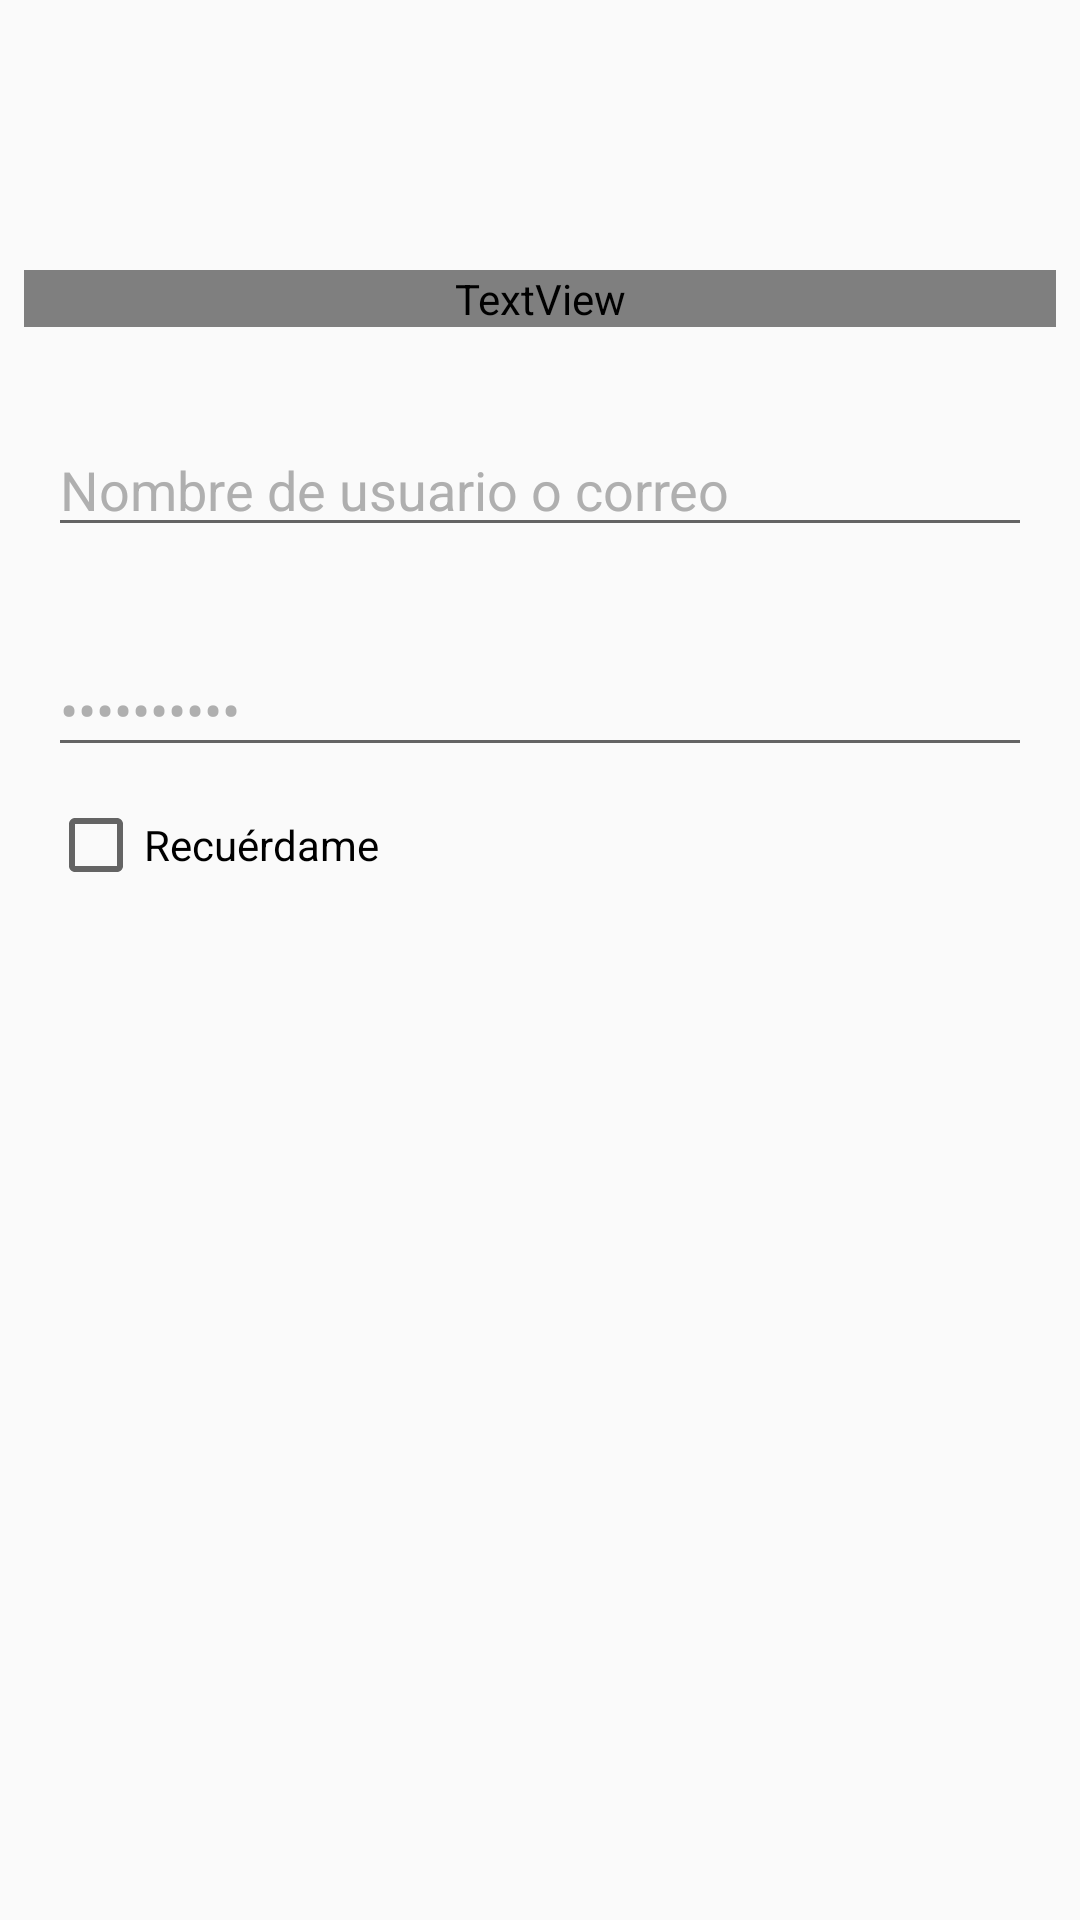

Here is an Android app screen rendered from its layout file. Give the layout XML and the strings, colors and styles it references.
<!-- AndroidManifest.xml: application theme Theme.AppCompat.Light.NoActionBar -->
<!-- res/layout/fragment_login.xml -->
<?xml version="1.0" encoding="utf-8"?>
<androidx.constraintlayout.widget.ConstraintLayout xmlns:android="http://schemas.android.com/apk/res/android"
    xmlns:app="http://schemas.android.com/apk/res-auto"
    xmlns:tools="http://schemas.android.com/tools"
    android:layout_width="match_parent"
    android:layout_height="match_parent"
    tools:context=".LoginFragment">


    <TextView
        android:id="@+id/iniciar_sesion"
        android:layout_width="0dp"
        android:layout_height="wrap_content"
        android:layout_marginStart="8dp"
        android:layout_marginTop="90dp"
        android:layout_marginEnd="8dp"
        android:fontFamily="@font/Revalia_Regular"
        android:text="Iniciar Sesión"
        android:textAlignment="center"
        android:textColor="@color/black"
        android:textSize="30dp"
        app:layout_constraintEnd_toEndOf="parent"
        app:layout_constraintStart_toStartOf="parent"
        app:layout_constraintTop_toTopOf="parent" />

    <EditText
        android:id="@+id/user_mail"
        android:layout_width="0dp"
        android:layout_height="wrap_content"
        android:layout_marginStart="16dp"
        android:layout_marginTop="32dp"
        android:layout_marginEnd="16dp"
        android:ems="10"
        android:inputType="textPersonName"
        android:text="Nombre de usuario o correo"
        android:textColor="#AFAFAF"
        app:layout_constraintEnd_toEndOf="parent"
        app:layout_constraintStart_toStartOf="parent"
        app:layout_constraintTop_toBottomOf="@+id/iniciar_sesion" />

    <EditText
        android:id="@+id/contraseña"
        android:layout_width="0dp"
        android:layout_height="wrap_content"
        android:layout_marginStart="16dp"
        android:layout_marginTop="32dp"
        android:layout_marginEnd="16dp"
        android:ems="10"
        android:text="Contraseña"
        android:textColor="#FFAFAFAF"
        android:inputType="textPassword"
        app:layout_constraintEnd_toEndOf="parent"
        app:layout_constraintStart_toStartOf="parent"
        app:layout_constraintTop_toBottomOf="@+id/user_mail" />

    <CheckBox
        android:id="@+id/checkBox"
        android:layout_width="0dp"
        android:layout_height="wrap_content"
        android:layout_marginStart="16dp"
        android:layout_marginTop="10dp"
        android:layout_marginEnd="16dp"
        android:text="Recuérdame"
        app:layout_constraintEnd_toEndOf="parent"
        app:layout_constraintStart_toStartOf="parent"
        app:layout_constraintTop_toBottomOf="@+id/contraseña" />
</androidx.constraintlayout.widget.ConstraintLayout>
<!-- resources referenced by this layout -->
<resources>

  <!-- not gathered from this repository: default colours our renderer supplied (Android Studio template values) -->
  <color name="black">#FF000000</color>
</resources>
